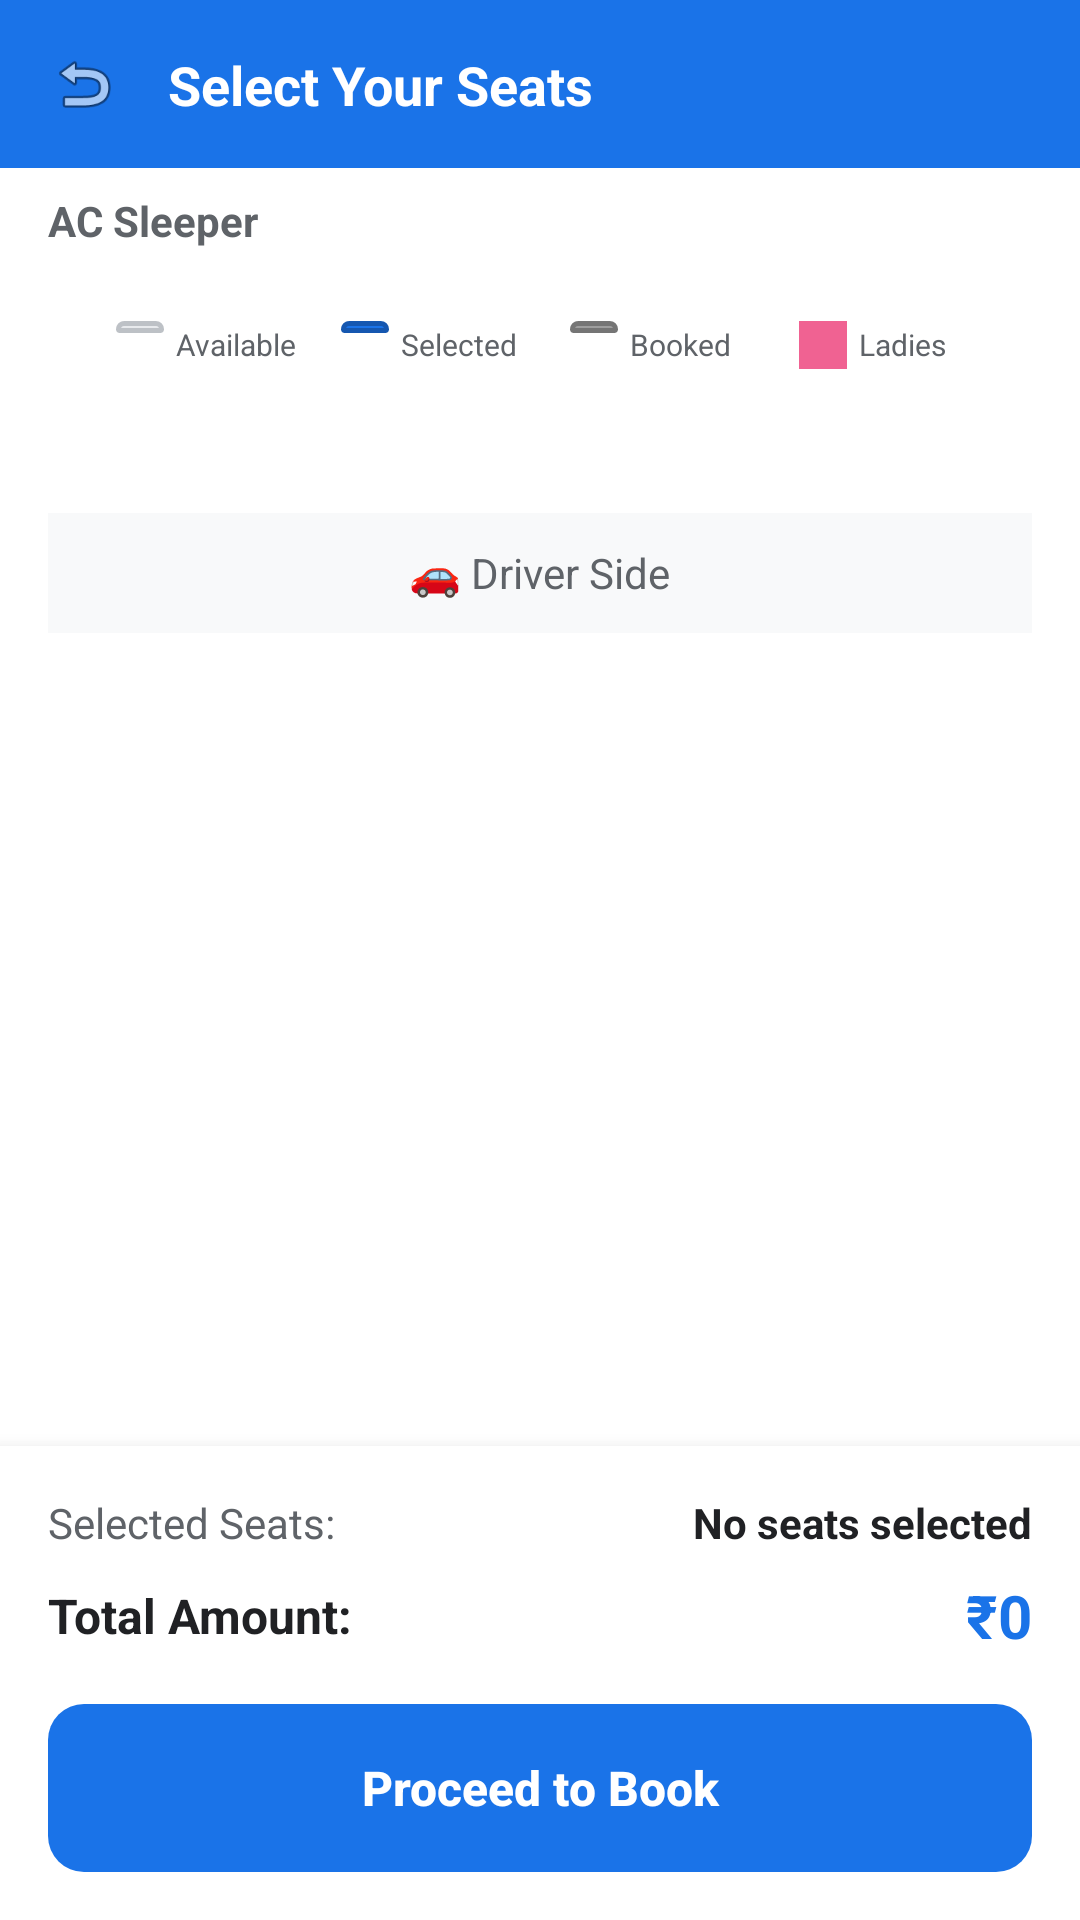

Here is an Android app screen rendered from its layout file. Give the layout XML and the strings, colors and styles it references.
<!-- AndroidManifest.xml: application theme Theme.BusBooking -->
<!-- res/layout/activity_seat_selection.xml -->
<?xml version="1.0" encoding="utf-8"?>
<LinearLayout xmlns:android="http://schemas.android.com/apk/res/android"
    android:layout_width="match_parent"
    android:layout_height="match_parent"
    android:orientation="vertical"
    android:background="@color/backgroundColor"
    android:fitsSystemWindows="true">

    
    <LinearLayout
        android:layout_width="match_parent"
        android:layout_height="56dp"
        android:background="@color/colorPrimary"
        android:gravity="center_vertical"
        android:padding="16dp">

        <ImageView
            android:id="@+id/btn_back"
            android:layout_width="24dp"
            android:layout_height="24dp"
            android:src="@android:drawable/ic_menu_revert"
            android:layout_marginEnd="16dp"
            android:contentDescription="Back" />

        <TextView
            android:layout_width="wrap_content"
            android:layout_height="wrap_content"
            android:text="Select Your Seats"
            android:textColor="@color/textWhite"
            android:textSize="18sp"
            android:textStyle="bold" />

    </LinearLayout>

    
    <LinearLayout
        android:layout_width="match_parent"
        android:layout_height="wrap_content"
        android:orientation="horizontal"
        android:paddingHorizontal="16dp"
        android:paddingVertical="8dp"
        android:gravity="center_vertical">

        <TextView
            android:id="@+id/tv_bus_type"
            android:layout_width="0dp"
            android:layout_height="wrap_content"
            android:layout_weight="1"
            android:text="AC Sleeper"
            android:textSize="14sp"
            android:textStyle="bold"
            android:textColor="@color/textSecondary" />

        
        <LinearLayout
            android:id="@+id/layout_deck_tabs"
            android:layout_width="wrap_content"
            android:layout_height="wrap_content"
            android:orientation="horizontal"
            android:padding="2dp"
            android:visibility="gone">

            <TextView
                android:id="@+id/tab_lower_deck"
                android:layout_width="wrap_content"
                android:layout_height="wrap_content"
                android:paddingHorizontal="16dp"
                android:paddingVertical="6dp"
                android:text="Lower"
                android:textSize="12sp"
                android:textStyle="bold"
                android:textColor="@color/textWhite"
                android:background="@drawable/button_primary" />

            <TextView
                android:id="@+id/tab_upper_deck"
                android:layout_width="wrap_content"
                android:layout_height="wrap_content"
                android:paddingHorizontal="16dp"
                android:paddingVertical="6dp"
                android:text="Upper"
                android:textSize="12sp"
                android:textStyle="bold"
                android:textColor="@color/colorPrimary"
                android:background="@drawable/button_secondary"
                android:layout_marginStart="4dp" />

        </LinearLayout>

    </LinearLayout>

    
    <LinearLayout
        android:layout_width="match_parent"
        android:layout_height="wrap_content"
        android:layout_marginHorizontal="16dp"
        android:layout_marginBottom="16dp"
        android:background="@drawable/card_background"
        android:orientation="horizontal"
        android:padding="16dp"
        android:gravity="center">

        
        <LinearLayout
            android:layout_width="0dp"
            android:layout_height="wrap_content"
            android:layout_weight="1"
            android:orientation="horizontal"
            android:gravity="center">

            <View
                android:layout_width="16dp"
                android:layout_height="16dp"
                android:background="@drawable/seat_available"
                android:layout_marginEnd="4dp" />

            <TextView
                android:layout_width="wrap_content"
                android:layout_height="wrap_content"
                android:text="Available"
                android:textSize="10sp"
                android:textColor="@color/textSecondary" />

        </LinearLayout>

        
        <LinearLayout
            android:layout_width="0dp"
            android:layout_height="wrap_content"
            android:layout_weight="1"
            android:orientation="horizontal"
            android:gravity="center">

            <View
                android:layout_width="16dp"
                android:layout_height="16dp"
                android:background="@drawable/seat_selected"
                android:layout_marginEnd="4dp" />

            <TextView
                android:layout_width="wrap_content"
                android:layout_height="wrap_content"
                android:text="Selected"
                android:textSize="10sp"
                android:textColor="@color/textSecondary" />

        </LinearLayout>

        
        <LinearLayout
            android:layout_width="0dp"
            android:layout_height="wrap_content"
            android:layout_weight="1"
            android:orientation="horizontal"
            android:gravity="center">

            <View
                android:layout_width="16dp"
                android:layout_height="16dp"
                android:background="@drawable/seat_booked"
                android:layout_marginEnd="4dp" />

            <TextView
                android:layout_width="wrap_content"
                android:layout_height="wrap_content"
                android:text="Booked"
                android:textSize="10sp"
                android:textColor="@color/textSecondary" />

        </LinearLayout>

        
        <LinearLayout
            android:layout_width="0dp"
            android:layout_height="wrap_content"
            android:layout_weight="1"
            android:orientation="horizontal"
            android:gravity="center">

            <View
                android:layout_width="16dp"
                android:layout_height="16dp"
                android:background="@color/seatLadies"
                android:layout_marginEnd="4dp" />

            <TextView
                android:layout_width="wrap_content"
                android:layout_height="wrap_content"
                android:text="Ladies"
                android:textSize="10sp"
                android:textColor="@color/textSecondary" />

        </LinearLayout>

    </LinearLayout>

    
    <ScrollView
        android:layout_width="match_parent"
        android:layout_height="0dp"
        android:layout_weight="1"
        android:padding="16dp">

        <LinearLayout
            android:layout_width="match_parent"
            android:layout_height="wrap_content"
            android:orientation="vertical">

            
            <LinearLayout
                android:layout_width="match_parent"
                android:layout_height="40dp"
                android:background="@color/backgroundLight"
                android:gravity="center"
                android:layout_marginBottom="24dp">

                <TextView
                    android:layout_width="wrap_content"
                    android:layout_height="wrap_content"
                    android:text="🚗 Driver Side"
                    android:textSize="14sp"
                    android:textColor="@color/textSecondary" />

            </LinearLayout>

            
            <androidx.recyclerview.widget.RecyclerView
                android:id="@+id/recycler_seats"
                android:layout_width="match_parent"
                android:layout_height="wrap_content"
                android:layout_marginHorizontal="20dp" />

        </LinearLayout>

    </ScrollView>

    
    <LinearLayout
        android:layout_width="match_parent"
        android:layout_height="wrap_content"
        android:orientation="vertical"
        android:background="@color/cardBackground"
        android:padding="16dp"
        android:elevation="8dp">

        <LinearLayout
            android:layout_width="match_parent"
            android:layout_height="wrap_content"
            android:orientation="horizontal"
            android:layout_marginBottom="8dp">

            <TextView
                android:layout_width="0dp"
                android:layout_height="wrap_content"
                android:layout_weight="1"
                android:text="Selected Seats:"
                android:textSize="14sp"
                android:textColor="@color/textSecondary" />

            <TextView
                android:id="@+id/tv_selected_seats"
                android:layout_width="wrap_content"
                android:layout_height="wrap_content"
                android:text="No seats selected"
                android:textSize="14sp"
                android:textStyle="bold"
                android:textColor="@color/textPrimary" />

        </LinearLayout>

        <LinearLayout
            android:layout_width="match_parent"
            android:layout_height="wrap_content"
            android:orientation="horizontal"
            android:gravity="center_vertical"
            android:layout_marginBottom="16dp">

            <TextView
                android:layout_width="0dp"
                android:layout_height="wrap_content"
                android:layout_weight="1"
                android:text="Total Amount:"
                android:textSize="16sp"
                android:textStyle="bold"
                android:textColor="@color/textPrimary" />

            <TextView
                android:id="@+id/tv_total_amount"
                android:layout_width="wrap_content"
                android:layout_height="wrap_content"
                android:text="₹0"
                android:textSize="20sp"
                android:textStyle="bold"
                android:textColor="@color/colorPrimary" />

        </LinearLayout>

        <Button
            android:id="@+id/btn_proceed"
            android:layout_width="match_parent"
            android:layout_height="56dp"
            android:text="Proceed to Book"
            android:textSize="16sp"
            android:textStyle="bold"
            android:enabled="false"
            android:background="@drawable/button_primary"
            android:textColor="@color/textWhite"
            android:textAllCaps="false" />

    </LinearLayout>

</LinearLayout>
<!-- resources referenced by this layout -->
<resources>
  <color name="backgroundColor">#FFFFFF</color>
  <color name="backgroundLight">#F8F9FA</color>
  <color name="cardBackground">#FFFFFF</color>
  <color name="colorPrimary">#1A73E8</color>
  <color name="seatLadies">#F06292</color>
  <color name="textPrimary">#202124</color>
  <color name="textSecondary">#5F6368</color>
  <color name="textWhite">#FFFFFF</color>
  <!-- drawable button_primary (drawable) -->
  <?xml version="1.0" encoding="utf-8"?>
  <ripple xmlns:android="http://schemas.android.com/apk/res/android"
      android:color="@color/colorPrimaryDark">
      <item>
          <shape android:shape="rectangle">
              <corners android:radius="12dp" />
              <solid android:color="@color/colorPrimary" />
          </shape>
      </item>
  </ripple>
  <!-- drawable button_secondary (drawable) -->
  <?xml version="1.0" encoding="utf-8"?>
  <ripple xmlns:android="http://schemas.android.com/apk/res/android"
      android:color="@color/colorPrimaryLight">
      <item>
          <shape android:shape="rectangle">
              <corners android:radius="12dp" />
              <stroke
                  android:width="1.5dp"
                  android:color="@color/colorPrimary" />
              <solid android:color="@color/white" />
          </shape>
      </item>
  </ripple>
  <!-- drawable seat_booked (drawable) -->
  <?xml version="1.0" encoding="utf-8"?>
  <layer-list xmlns:android="http://schemas.android.com/apk/res/android">
      
      <item android:bottom="12dp">
          <shape android:shape="rectangle">
              <corners
                  android:topLeftRadius="8dp"
                  android:topRightRadius="8dp"
                  android:bottomLeftRadius="2dp"
                  android:bottomRightRadius="2dp" />
              <solid android:color="#9E9E9E" />
              <stroke android:width="1.5dp" android:color="#757575" />
          </shape>
      </item>
      
      <item android:top="24dp">
          <shape android:shape="rectangle">
              <corners android:radius="4dp" />
              <solid android:color="#BDBDBD" />
              <stroke android:width="1dp" android:color="#757575" />
          </shape>
      </item>
  </layer-list>
  <style name="Theme.BusBooking" parent="Base.Theme.BusBooking" />
  <color name="colorPrimaryDark">#1557B0</color>
  <color name="colorPrimaryLight">#D2E3FC</color>
  <color name="white">#FFFFFF</color>
  <style name="Base.Theme.BusBooking" parent="Theme.Material3.Light.NoActionBar">
          
          <item name="colorPrimary">@color/colorPrimary</item>
          <item name="colorPrimaryVariant">@color/colorPrimaryDark</item>
          <item name="colorOnPrimary">@color/textWhite</item>
  
          
          <item name="colorSecondary">@color/colorAccent</item>
          <item name="colorSecondaryVariant">@color/colorSecondary</item>
          <item name="colorOnSecondary">@color/textWhite</item>
  
          
          <item name="android:colorBackground">@color/backgroundColor</item>
          <item name="colorSurface">@color/cardBackground</item>
          <item name="colorOnBackground">@color/textPrimary</item>
          <item name="colorOnSurface">@color/textPrimary</item>
  
          
          <item name="android:statusBarColor">@color/colorPrimaryDark</item>
      </style>
  <color name="colorAccent">#FBBC04</color>
  <color name="colorSecondary">#4285F4</color>
</resources>
